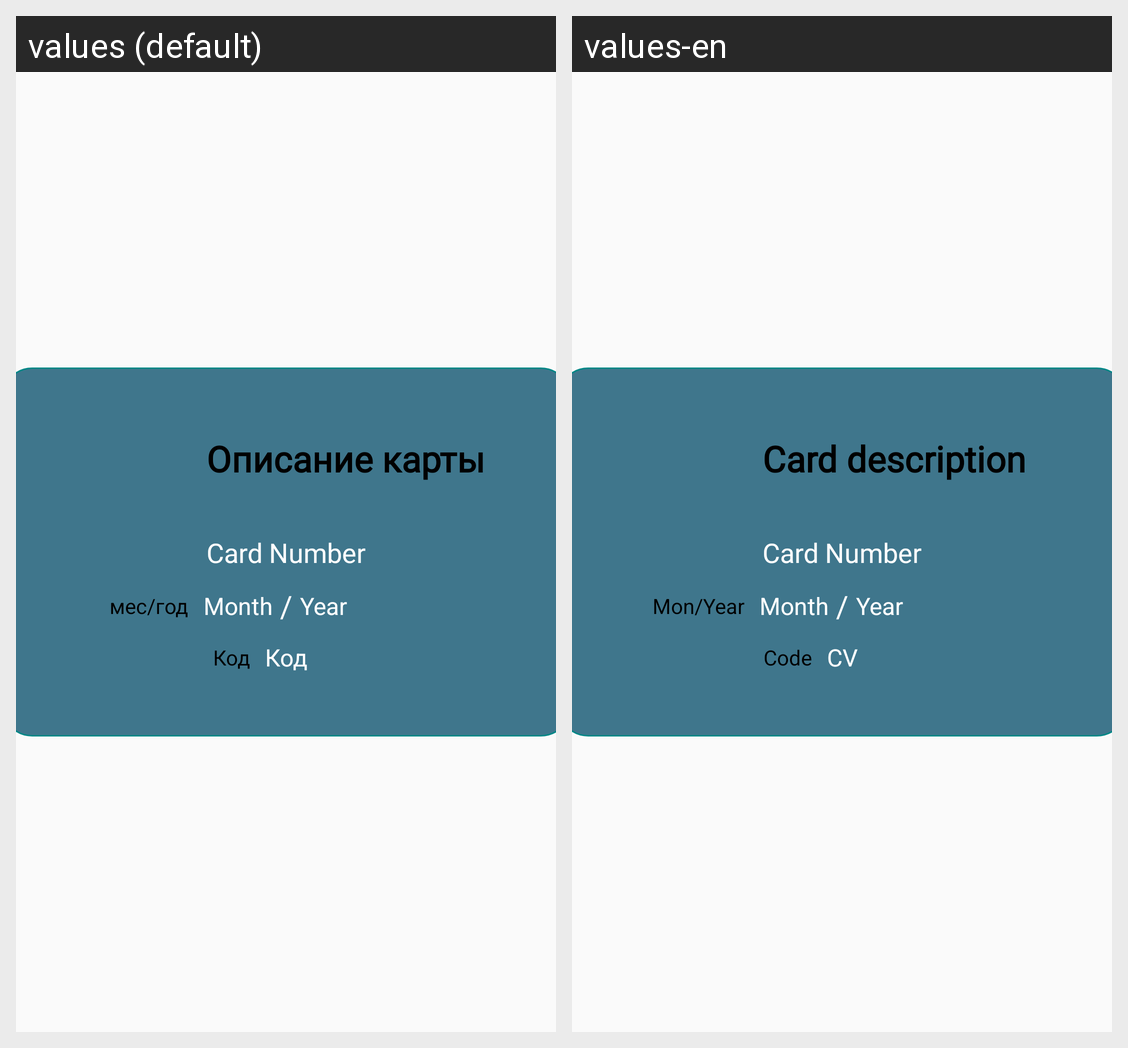

The Android screen above is rendered under two locales of the same app. Produce the string resources it draws, with the default and per-locale values.
Android screen res/layout/cardlayout.xml rendered under 2 locales, left to right: values (default), values-en. Device: Nexus 5 (rendered at 1080×1920; each locale shown at half size, 540×960, under a caption strip naming it); theme Theme.MyCard.
Strings drawn on this screen, with the default value and each locale's value (text and hints the layout hard-codes, and strings that could not be matched under every locale, appear in the picture but are not listed):

card_num
  values: Card Number
  values-en: Card Number  [not translated; the default value is used]

card_descr
  values: Описание карты
  values-en: Card description

card_month
  values: Month
  values-en: Month  [not translated; the default value is used]

card_year
  values: Year
  values-en: Year  [not translated; the default value is used]

card_cvv
  values: Код
  values-en: CV

field_description1
  values: мес/год
  values-en: Mon/Year

field_description2
  values: Код
  values-en: Code
